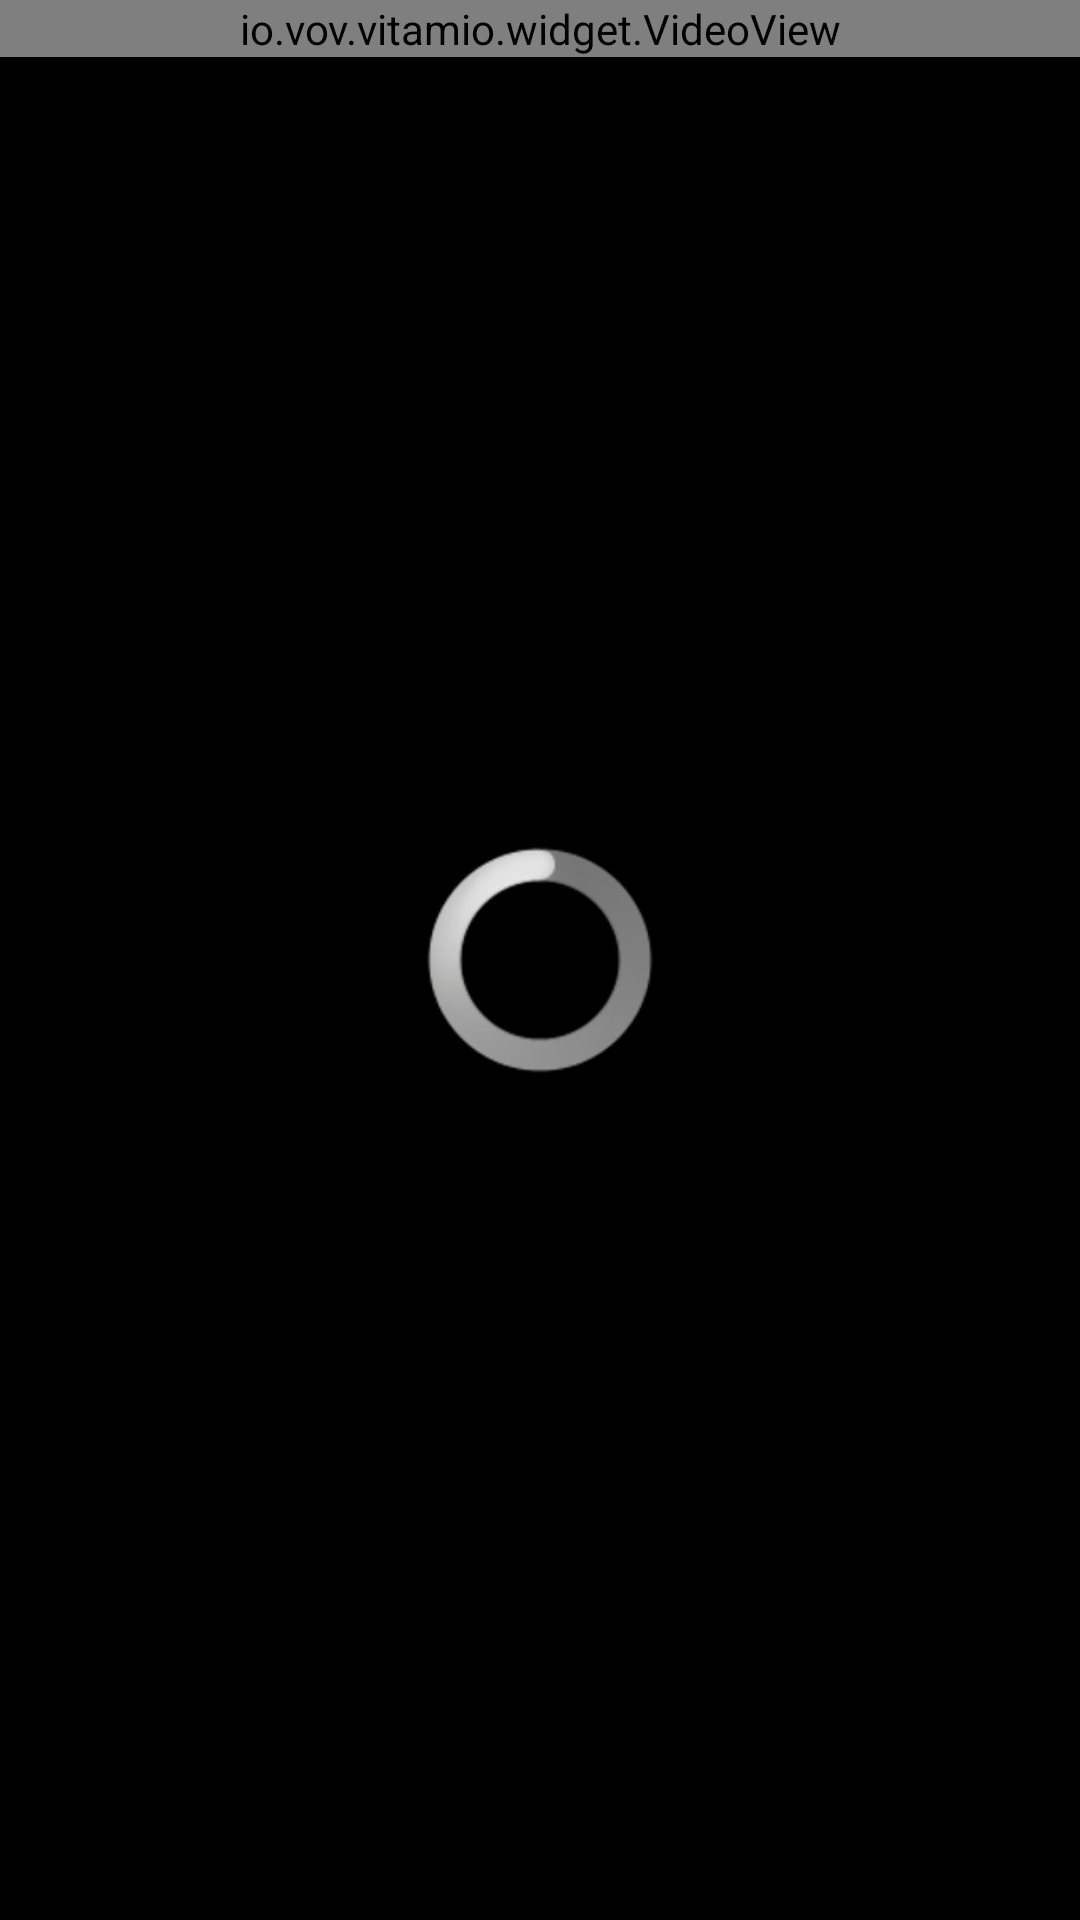

Write the Android layout XML for this screen, with the resource values it uses.
<!-- AndroidManifest.xml: application theme AppBaseTheme -->
<!-- res/layout/activity_play_videobuffer.xml -->
<?xml version="1.0" encoding="utf-8"?>
<RelativeLayout xmlns:android="http://schemas.android.com/apk/res/android"
    android:layout_width="match_parent"
    android:layout_height="match_parent"
    android:background="@android:color/black"
    android:orientation="vertical" >

    <io.vov.vitamio.widget.VideoView
        android:id="@+id/buffer"
        android:layout_width="match_parent"
        android:layout_height="wrap_content"
        android:layout_centerHorizontal="true" />

    <ProgressBar
        android:id="@+id/probar"
        style="?android:attr/progressBarStyleLarge"
        android:layout_width="wrap_content"
        android:layout_height="wrap_content"
        android:layout_centerHorizontal="true"
        android:layout_centerVertical="true" />

    <TextView
        android:id="@+id/load_rate"
        android:layout_width="wrap_content"
        android:layout_height="wrap_content"
        android:layout_alignBaseline="@+id/buffer"
        android:layout_centerHorizontal="true"
        android:layout_centerVertical="true"
        android:textColor="@color/white" />

    <TextView
        android:id="@+id/video_title"
        android:layout_width="wrap_content"
        android:layout_height="wrap_content"
        android:layout_alignParentLeft="true"
        android:layout_alignParentTop="true"
        android:padding="5dp" />

    <ImageView
        android:id="@+id/video_end"
        android:layout_width="wrap_content"
        android:layout_height="wrap_content"
        android:layout_centerHorizontal="true"
        android:layout_centerVertical="true"
        android:src="@drawable/biz_video_list_icon"
        android:visibility="gone" />

</RelativeLayout>
<!-- resources referenced by this layout -->
<resources>
  <color name="white">#FFFFFF</color>
  <style name="AppBaseTheme" parent="android:Theme.Light" />
</resources>
